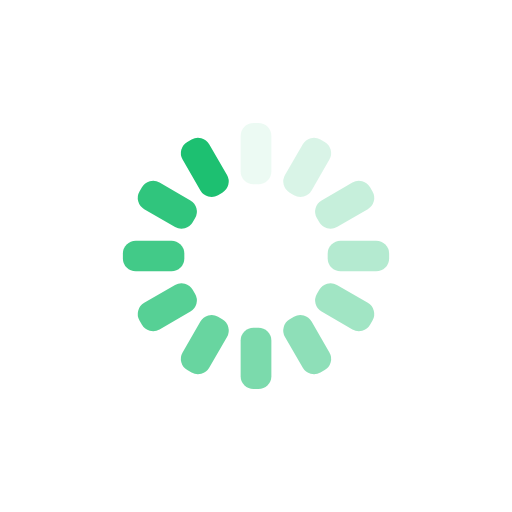
t = 0.00 s
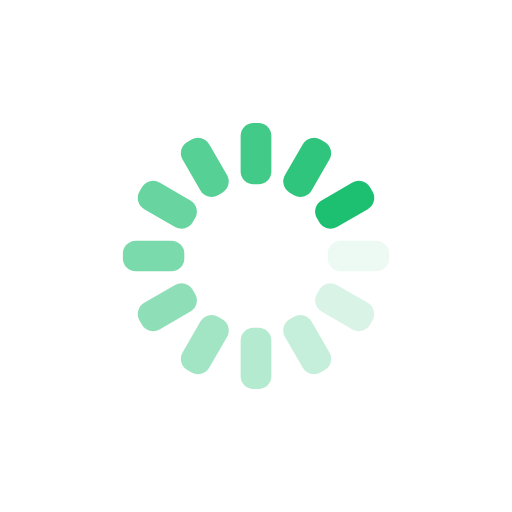
t = 0.25 s
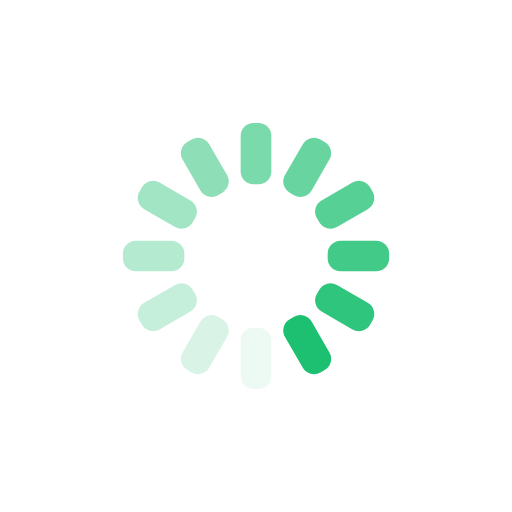
t = 0.50 s
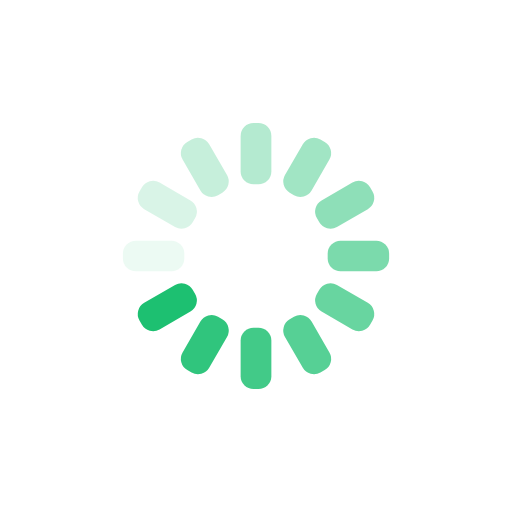
t = 0.75 s

The animated SVG that drew these frames (rendered in a browser with its animation timeline set to each time). Animation: 12 SMIL elements (animate=12); one cycle of 1.00 s, repeats indefinitely.


<svg xmlns="http://www.w3.org/2000/svg" xmlns:xlink="http://www.w3.org/1999/xlink" style="margin:auto;background:transparent;display:block;" width="200px" height="200px" viewBox="0 0 100 100" preserveAspectRatio="xMidYMid">
<g transform="rotate(0 50 50)">
  <rect x="47" y="24" rx="2.52" ry="2.52" width="6" height="12" fill="#1dc071">
    <animate attributeName="opacity" values="1;0" keyTimes="0;1" dur="1s" begin="-0.9166666666666666s" repeatCount="indefinite"></animate>
  </rect>
</g><g transform="rotate(30 50 50)">
  <rect x="47" y="24" rx="2.52" ry="2.52" width="6" height="12" fill="#1dc071">
    <animate attributeName="opacity" values="1;0" keyTimes="0;1" dur="1s" begin="-0.8333333333333334s" repeatCount="indefinite"></animate>
  </rect>
</g><g transform="rotate(60 50 50)">
  <rect x="47" y="24" rx="2.52" ry="2.52" width="6" height="12" fill="#1dc071">
    <animate attributeName="opacity" values="1;0" keyTimes="0;1" dur="1s" begin="-0.75s" repeatCount="indefinite"></animate>
  </rect>
</g><g transform="rotate(90 50 50)">
  <rect x="47" y="24" rx="2.52" ry="2.52" width="6" height="12" fill="#1dc071">
    <animate attributeName="opacity" values="1;0" keyTimes="0;1" dur="1s" begin="-0.6666666666666666s" repeatCount="indefinite"></animate>
  </rect>
</g><g transform="rotate(120 50 50)">
  <rect x="47" y="24" rx="2.52" ry="2.52" width="6" height="12" fill="#1dc071">
    <animate attributeName="opacity" values="1;0" keyTimes="0;1" dur="1s" begin="-0.5833333333333334s" repeatCount="indefinite"></animate>
  </rect>
</g><g transform="rotate(150 50 50)">
  <rect x="47" y="24" rx="2.52" ry="2.52" width="6" height="12" fill="#1dc071">
    <animate attributeName="opacity" values="1;0" keyTimes="0;1" dur="1s" begin="-0.5s" repeatCount="indefinite"></animate>
  </rect>
</g><g transform="rotate(180 50 50)">
  <rect x="47" y="24" rx="2.52" ry="2.52" width="6" height="12" fill="#1dc071">
    <animate attributeName="opacity" values="1;0" keyTimes="0;1" dur="1s" begin="-0.4166666666666667s" repeatCount="indefinite"></animate>
  </rect>
</g><g transform="rotate(210 50 50)">
  <rect x="47" y="24" rx="2.52" ry="2.52" width="6" height="12" fill="#1dc071">
    <animate attributeName="opacity" values="1;0" keyTimes="0;1" dur="1s" begin="-0.3333333333333333s" repeatCount="indefinite"></animate>
  </rect>
</g><g transform="rotate(240 50 50)">
  <rect x="47" y="24" rx="2.52" ry="2.52" width="6" height="12" fill="#1dc071">
    <animate attributeName="opacity" values="1;0" keyTimes="0;1" dur="1s" begin="-0.25s" repeatCount="indefinite"></animate>
  </rect>
</g><g transform="rotate(270 50 50)">
  <rect x="47" y="24" rx="2.52" ry="2.52" width="6" height="12" fill="#1dc071">
    <animate attributeName="opacity" values="1;0" keyTimes="0;1" dur="1s" begin="-0.16666666666666666s" repeatCount="indefinite"></animate>
  </rect>
</g><g transform="rotate(300 50 50)">
  <rect x="47" y="24" rx="2.52" ry="2.52" width="6" height="12" fill="#1dc071">
    <animate attributeName="opacity" values="1;0" keyTimes="0;1" dur="1s" begin="-0.08333333333333333s" repeatCount="indefinite"></animate>
  </rect>
</g><g transform="rotate(330 50 50)">
  <rect x="47" y="24" rx="2.52" ry="2.52" width="6" height="12" fill="#1dc071">
    <animate attributeName="opacity" values="1;0" keyTimes="0;1" dur="1s" begin="0s" repeatCount="indefinite"></animate>
  </rect>
</g>
</svg>
